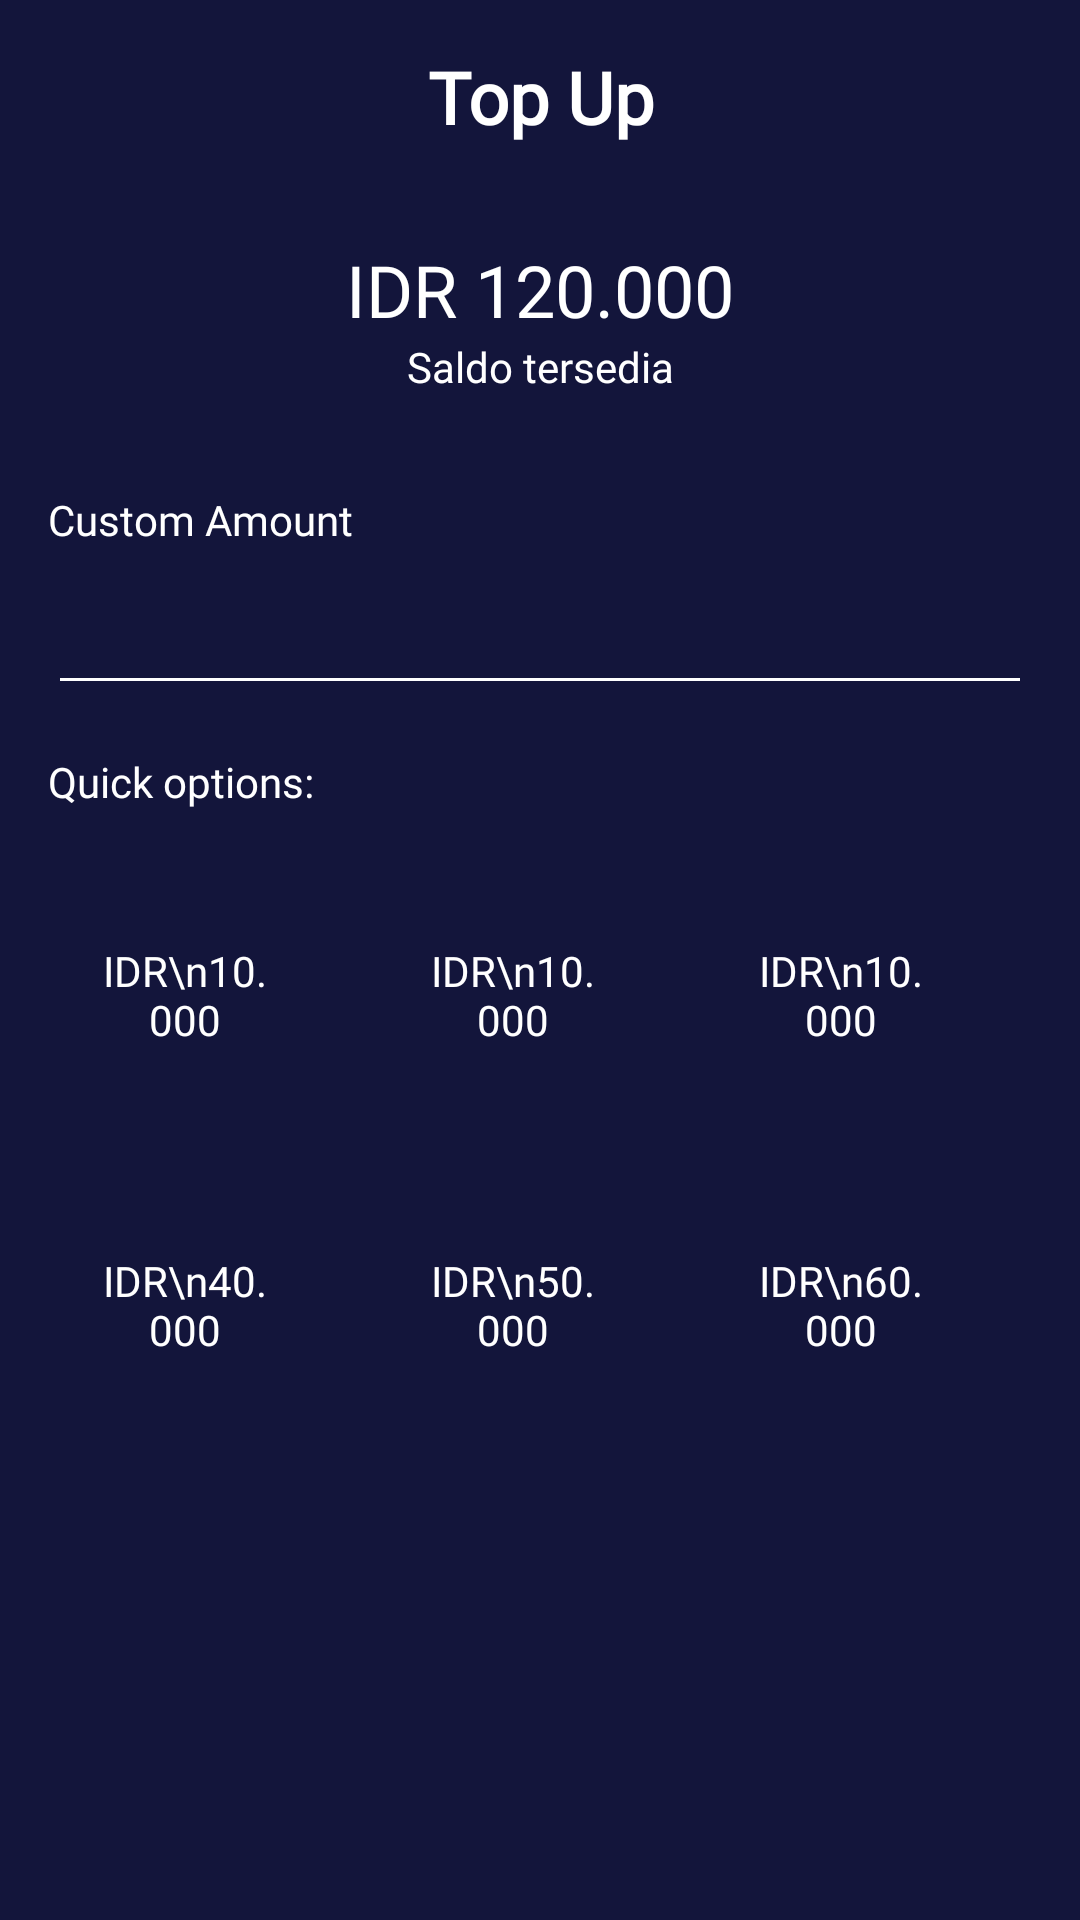

This screen was rendered from an Android layout file. Write that file and the resources it references.
<!-- AndroidManifest.xml: application theme AppTheme.noActionBar -->
<!-- res/layout/activity_my_wallet_top_up.xml -->
<?xml version="1.0" encoding="utf-8"?>
<androidx.constraintlayout.widget.ConstraintLayout xmlns:android="http://schemas.android.com/apk/res/android"
    xmlns:app="http://schemas.android.com/apk/res-auto"
    xmlns:tools="http://schemas.android.com/tools"
    android:layout_width="match_parent"
    android:layout_height="match_parent"
    android:background="@color/colorBlue"
    tools:context=".onboarding.OnboardingOneActivity">

    <TextView
        android:id="@+id/textView"
        android:layout_width="0dp"
        android:layout_height="wrap_content"
        android:layout_marginStart="16dp"
        android:layout_marginTop="16dp"
        android:layout_marginEnd="16dp"
        android:fontFamily="@font/montserrat"
        android:gravity="center"
        android:text="Top Up"
        android:textColor="@color/colorWhite"
        android:textSize="24sp"
        android:textStyle="bold"
        app:layout_constraintEnd_toEndOf="parent"
        app:layout_constraintStart_toStartOf="parent"
        app:layout_constraintTop_toTopOf="parent" />

    <ImageView
        android:id="@+id/imageView3"
        android:layout_width="40dp"
        android:layout_height="40dp"
        android:layout_marginStart="16dp"
        android:layout_marginTop="16dp"
        app:layout_constraintStart_toStartOf="parent"
        app:layout_constraintTop_toTopOf="parent"
        app:srcCompat="@drawable/ic_arrow_back_white_24dp" />

    <TextView
        android:id="@+id/textView33"
        android:layout_width="wrap_content"
        android:layout_height="wrap_content"
        android:layout_marginTop="32dp"
        android:fontFamily="@font/montserrat"
        android:text="IDR 120.000"
        android:textColor="@color/colorWhite"
        android:textSize="24sp"
        app:layout_constraintEnd_toEndOf="parent"
        app:layout_constraintStart_toStartOf="parent"
        app:layout_constraintTop_toBottomOf="@+id/textView" />

    <TextView
        android:id="@+id/textView34"
        android:layout_width="wrap_content"
        android:layout_height="wrap_content"
        android:fontFamily="@font/montserrat"
        android:text="Saldo tersedia"
        android:textColor="@color/colorWhite"
        app:layout_constraintEnd_toEndOf="parent"
        app:layout_constraintStart_toStartOf="parent"
        app:layout_constraintTop_toBottomOf="@+id/textView33" />

    <TextView
        android:id="@+id/textView35"
        android:layout_width="wrap_content"
        android:layout_height="wrap_content"
        android:layout_marginStart="16dp"
        android:layout_marginTop="32dp"
        android:fontFamily="@font/montserrat"
        android:text="Custom Amount"
        android:textColor="@color/colorWhite"
        app:layout_constraintStart_toStartOf="parent"
        app:layout_constraintTop_toBottomOf="@+id/textView34" />

    <TextView
        android:id="@+id/textView7"
        android:layout_width="wrap_content"
        android:layout_height="wrap_content"
        android:layout_marginStart="16dp"
        android:layout_marginTop="16dp"
        android:fontFamily="@font/montserrat"
        android:text="Quick options:"
        android:textColor="@color/colorWhite"
        app:layout_constraintStart_toStartOf="parent"
        app:layout_constraintTop_toBottomOf="@+id/et_amount" />

    <Button
        android:id="@+id/btn_top_up"
        android:visibility="invisible"
        android:layout_width="0dp"
        android:layout_height="wrap_content"
        android:layout_marginStart="16dp"
        android:layout_marginEnd="16dp"
        android:layout_marginBottom="30dp"
        android:background="@drawable/shape_rectangle_pink"
        android:fontFamily="@font/montserrat"
        android:text="Top up sekarang"
        android:textColor="@color/colorWhite"
        app:layout_constraintBottom_toBottomOf="parent"
        app:layout_constraintEnd_toEndOf="parent"
        app:layout_constraintStart_toStartOf="parent" />

    <EditText
        android:id="@+id/et_amount"
        android:layout_width="0dp"
        android:layout_height="wrap_content"
        android:layout_marginStart="16dp"
        android:layout_marginTop="8dp"
        android:layout_marginEnd="16dp"
        android:backgroundTint="@color/colorWhite"
        android:ems="10"
        android:inputType="number"
        android:paddingBottom="10dp"
        android:textColor="#FFF"
        app:layout_constraintEnd_toEndOf="parent"
        app:layout_constraintStart_toStartOf="parent"
        app:layout_constraintTop_toBottomOf="@+id/textView35" />

    <LinearLayout
        android:layout_width="match_parent"
        android:layout_height="wrap_content"
        android:layout_marginStart="16dp"
        android:layout_marginTop="20dp"
        android:layout_marginEnd="16dp"
        android:orientation="vertical"
        app:layout_constraintEnd_toEndOf="parent"
        app:layout_constraintStart_toStartOf="parent"
        app:layout_constraintTop_toBottomOf="@+id/textView7">

        <LinearLayout
            android:layout_width="match_parent"
            android:layout_height="match_parent"
            android:orientation="horizontal">

            <TextView
                android:id="@+id/tv_10k"
                android:fontFamily="@font/montserrat"
                android:background="@drawable/shape_square_white"
                android:layout_weight="1"
                android:layout_width="0dp"
                android:layout_height="wrap_content"
                android:gravity="center"
                android:text="IDR\n10.000"
                android:paddingStart="16dp"
                android:paddingEnd="16dp"
                android:paddingTop="24dp"
                android:paddingBottom="24dp"
                android:layout_marginRight="18dp"
                android:textColor="@color/colorWhite" />

            <TextView
                android:id="@+id/tv_20k"
                android:fontFamily="@font/montserrat"
                android:background="@drawable/shape_square_white"
                android:layout_weight="1"
                android:layout_width="0dp"
                android:layout_height="wrap_content"
                android:gravity="center"
                android:text="IDR\n10.000"
                android:paddingStart="16dp"
                android:paddingEnd="16dp"
                android:paddingTop="24dp"
                android:paddingBottom="24dp"
                android:layout_marginRight="18dp"
                android:textColor="@color/colorWhite" />

            <TextView
                android:id="@+id/tv_30k"
                android:fontFamily="@font/montserrat"
                android:background="@drawable/shape_square_white"
                android:layout_weight="1"
                android:layout_width="0dp"
                android:layout_height="wrap_content"
                android:gravity="center"
                android:text="IDR\n10.000"
                android:paddingStart="16dp"
                android:paddingEnd="16dp"
                android:paddingTop="24dp"
                android:paddingBottom="24dp"
                android:layout_marginRight="18dp"
                android:textColor="@color/colorWhite" />
        </LinearLayout>

        <LinearLayout
            android:layout_marginTop="20dp"
            android:layout_width="match_parent"
            android:layout_height="match_parent"
            android:orientation="horizontal">

            <TextView
                android:id="@+id/tv_40k"
                android:fontFamily="@font/montserrat"
                android:background="@drawable/shape_square_white"
                android:layout_weight="1"
                android:layout_width="0dp"
                android:layout_height="wrap_content"
                android:gravity="center"
                android:text="IDR\n40.000"
                android:paddingStart="16dp"
                android:paddingEnd="16dp"
                android:paddingTop="24dp"
                android:paddingBottom="24dp"
                android:layout_marginRight="18dp"
                android:textColor="@color/colorWhite" />

            <TextView
                android:id="@+id/tv_50k"
                android:fontFamily="@font/montserrat"
                android:background="@drawable/shape_square_white"
                android:layout_weight="1"
                android:layout_width="0dp"
                android:layout_height="wrap_content"
                android:gravity="center"
                android:text="IDR\n50.000"
                android:paddingStart="16dp"
                android:paddingEnd="16dp"
                android:paddingTop="24dp"
                android:paddingBottom="24dp"
                android:layout_marginRight="18dp"
                android:textColor="@color/colorWhite" />

            <TextView
                android:id="@+id/tv_60k"
                android:fontFamily="@font/montserrat"
                android:background="@drawable/shape_square_white"
                android:layout_weight="1"
                android:layout_width="0dp"
                android:layout_height="wrap_content"
                android:gravity="center"
                android:text="IDR\n60.000"
                android:paddingStart="16dp"
                android:paddingEnd="16dp"
                android:paddingTop="24dp"
                android:paddingBottom="24dp"
                android:layout_marginRight="18dp"
                android:textColor="@color/colorWhite" />

        </LinearLayout>
    </LinearLayout>

</androidx.constraintlayout.widget.ConstraintLayout>
<!-- resources referenced by this layout -->
<resources>
  <color name="colorBlue">#13153B</color>
  <color name="colorWhite">#FFFFFF</color>
  <!-- drawable shape_rectangle_pink (drawable) -->
  <?xml version="1.0" encoding="utf-8"?>
  
  <shape xmlns:android="http://schemas.android.com/apk/res/android"
      android:shape="rectangle">
      <solid android:color="@color/colorPink"/>
      <corners android:radius="20dp"/>
  
  
  </shape>
  <style name="AppTheme.noActionBar" parent="Theme.AppCompat.Light.NoActionBar" />
  <color name="colorPink">#EE4169</color>
</resources>
